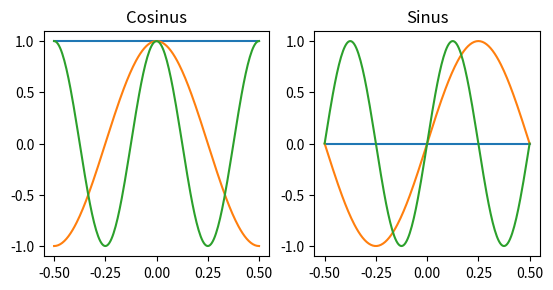
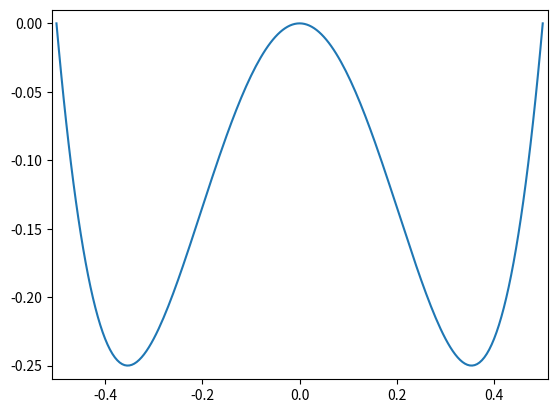
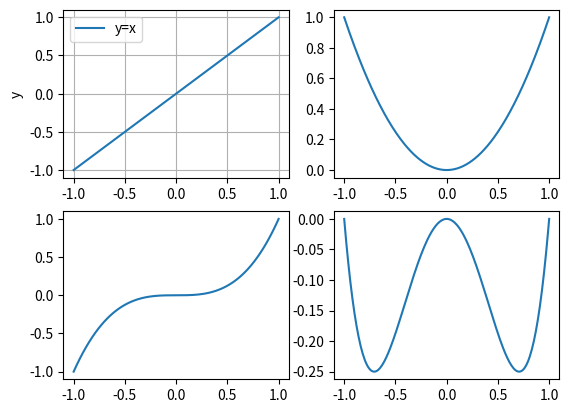
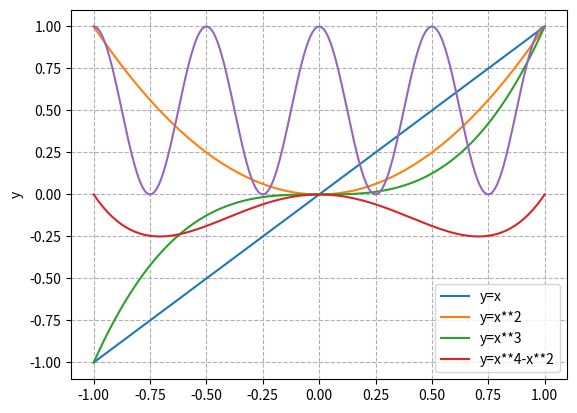
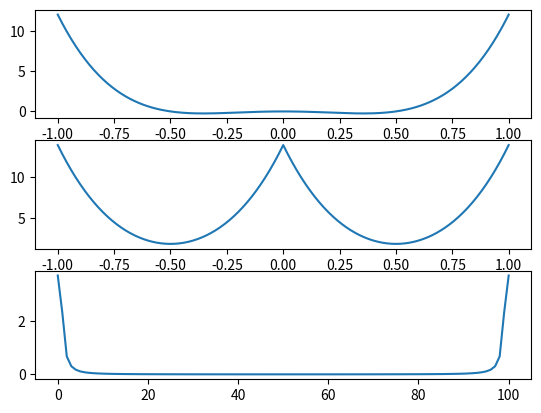
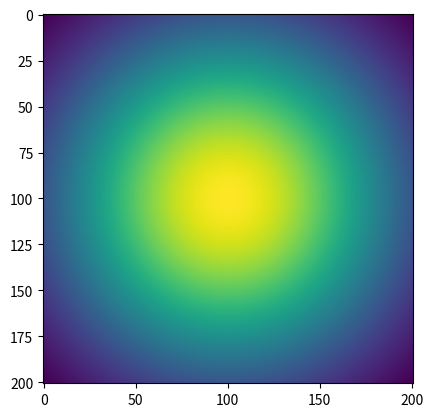
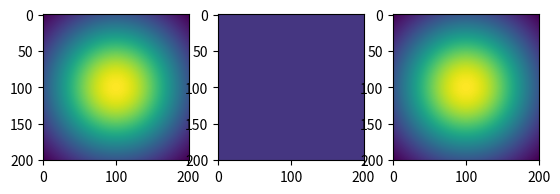
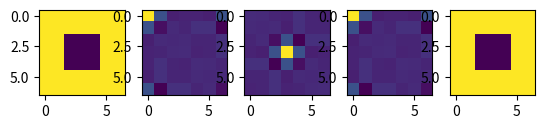

Generate these figures, in order, with matplotlib:
import numpy as np
import matplotlib.pyplot as plt
import scipy.integrate as integr

#Definition von Funktionen
def cos(x,n=1,L=1):
    return np.cos(n*2.*np.pi/L*x)
def sin(x,n=1,L=1):
    return np.sin(n*2*np.pi/L*x)

%matplotlib notebook
fig = plt.figure()
ax1 = fig.add_subplot(1,2,1, adjustable='box', aspect=0.5)
ax2 = fig.add_subplot(1,2,2, adjustable='box', aspect=0.5)
#fig, (ax1,ax2) = plt.subplots(1,2)
x = np.linspace(-.5,.5,201)
#
ax1.set_title('Cosinus')
ax2.set_title('Sinus')
for n in np.arange(3):
    ax1.plot(x, cos(x,n,1))
    ax2.plot(x, sin(x,n,1))

# Mexican hat
def f(x):
    return -4.*x**2+16.*x**4
# Die Ableitung des Mexican hat
def fp(x):
    return 2.*x-4.*x**3
# Das Integral des Mexican hat
def F(x):
    return (x**3)/3. - (x**5)/5.

%matplotlib inline
x = np.linspace(-.5,.5,201)
fig, ax = plt.subplots() # let us plot the data
ax.set_xlim([-.51, .51])
ax.set_ylim([-.26, .01])
ax.plot(x,f(x))
#ax.plot(x,y)

x = np.linspace(-1,1,201)

%matplotlib notebook
fig, ax = plt.subplots(2,2)
ax[0,0].plot(x,x,label='y=x')
ax[0,0].set_ylabel('y')
ax[0,0].legend()
ax[0,0].grid()
ax[0,1].plot(x,x**2)
ax[1,0].plot(x,x**3)
ax[1,1].plot(x,x**4-x**2)

%matplotlib notebook
fig, ax = plt.subplots()
ax.plot(x,x,label='y=x')
ax.set_ylabel('y')
ax.grid(ls='--')
ax.plot(x,x**2,label='y=x**2')
ax.plot(x,x**3,label='y=x**3')
ax.plot(x,x**4-x**2,label='y=x**4-x**2')
ax.legend()

L = 1.
n = 1
m = 1
x = np.linspace(-1.,1.,201)
#plt.plot(x,cos(x,n,L))
#plt.plot(x,cos(x,m,L))
plt.plot(x,cos(x,n,L)*cos(x,m,L))
#np.trapz(cos(x,n,L))

L=1
c = [np.trapz(cos(x,i,L)*f(x),dx=0.01) for i in np.arange(101)]

s = [np.trapz(sin(x,i,L)*f(x),dx=0.01) for i in np.arange(11)]
y_cos = np.array([c[i]*cos(x,i,L) for i in np.arange(101)])
y_cos[0] = y_cos[0]/2

%matplotlib notebook
fig, (ax1,ax2,ax3) = plt.subplots(3,1)
#
#for i in np.arange(11):
#    ax.plot(y_cos[i])
ax1.plot(x,f(x))
ax2.plot(x,np.sum(y_cos,axis=0))
ax3.plot(c)

x = np.linspace(-1.,1.,201)
y = np.linspace(-1.,1.,201)
X,Y = np.meshgrid(x,y)
A = np.exp(-(X**2+Y**2))

%matplotlib notebook
fig, ax = plt.subplots()
#
ax.imshow(A)

%matplotlib notebook
fig, (ax1,ax2,ax3) = plt.subplots(1,3)
#
FTA = np.fft.fft2(A)
ax1.imshow(A.real)
ax2.imshow(FTA.real)
ax3.imshow(np.fft.ifft2(FTA).real)

#a = np.mgrid[:5, :5][0]
a = np.ones((7,7))
a[2:5,2:5] = 0
ffta = np.fft.fft2(a)
fftashift = np.fft.fftshift(ffta)
fftinva = np.fft.ifft2(ffta)
fftashiftishift = np.fft.ifftshift(fftashift)

%matplotlib notebook
#
fig, (ax1,ax2,ax3,ax4,ax5) = plt.subplots(1,5)
ax1.imshow(a)
ax2.imshow(ffta.real)
ax3.imshow(fftashift.real)
ax4.imshow(fftashiftishift.real)
ax5.imshow(np.fft.ifft2(fftashiftishift).real)

